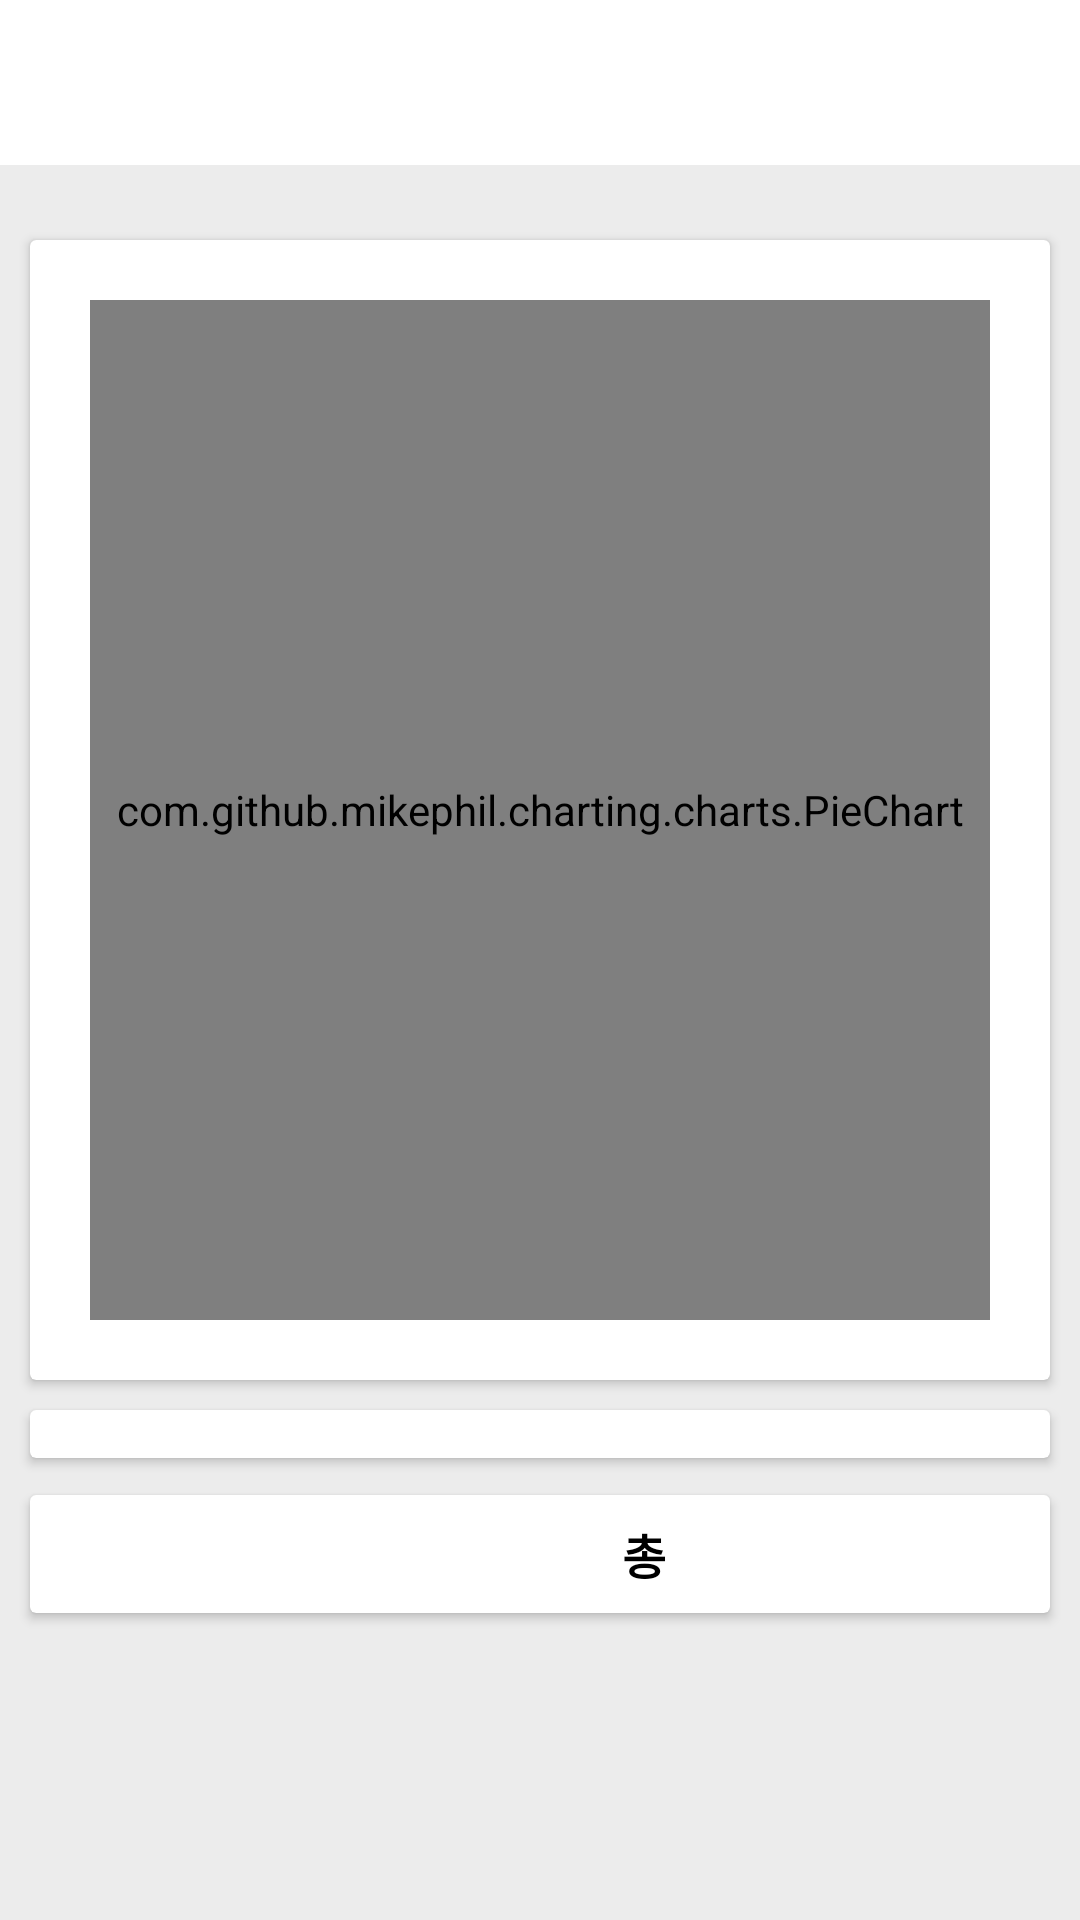

This screen was rendered from an Android layout file. Write that file and the resources it references.
<!-- AndroidManifest.xml: application theme Theme.FitNutriJournal -->
<!-- res/layout/fragment_report.xml -->
<?xml version="1.0" encoding="utf-8"?>
<layout xmlns:android="http://schemas.android.com/apk/res/android"
    xmlns:app="http://schemas.android.com/apk/res-auto"
    xmlns:tools="http://schemas.android.com/tools">

    <data>

        <variable
            name="viewModel"
            type="com.example.fitnutrijournal.viewmodel.ReportViewModel" />
        <variable
            name="homeViewModel"
            type="com.example.fitnutrijournal.viewmodel.HomeViewModel" />
    </data>


    <androidx.coordinatorlayout.widget.CoordinatorLayout
        android:layout_width="match_parent"
        android:layout_height="match_parent"
        android:background="@color/background">

        <com.google.android.material.appbar.AppBarLayout
            android:layout_width="match_parent"
            android:layout_height="56dp"
            android:background="@color/white"
            android:elevation="4dp"
            android:fitsSystemWindows="true"
            app:liftOnScroll="false">

            <androidx.constraintlayout.widget.ConstraintLayout
                android:layout_width="match_parent"
                android:layout_height="56dp">

                <androidx.constraintlayout.widget.ConstraintLayout
                    android:id="@+id/calendarLayout"
                    android:layout_width="wrap_content"
                    android:layout_height="0dp"
                    android:background="@android:color/transparent"
                    app:layout_constraintBottom_toTopOf="@+id/view9"
                    app:layout_constraintEnd_toEndOf="parent"
                    app:layout_constraintStart_toStartOf="parent"
                    app:layout_constraintTop_toTopOf="parent">

                    <ImageView
                        android:id="@+id/btnCalendar"
                        android:layout_width="30dp"
                        android:layout_height="30dp"
                        android:layout_marginEnd="10dp"
                        app:layout_constraintBottom_toBottomOf="parent"
                        app:layout_constraintEnd_toStartOf="@+id/textDate"
                        app:layout_constraintStart_toStartOf="parent"
                        app:layout_constraintTop_toTopOf="parent"
                        app:srcCompat="@drawable/ic_calendar" />

                    <TextView
                        android:id="@+id/textDate"
                        android:layout_width="wrap_content"
                        android:layout_height="wrap_content"
                        android:text="@{homeViewModel.currentDate}"
                        android:textColor="@color/text_black"
                        android:textSize="22sp"
                        android:textStyle="bold"
                        app:layout_constraintBottom_toBottomOf="parent"
                        app:layout_constraintEnd_toEndOf="parent"
                        app:layout_constraintStart_toEndOf="@+id/btnCalendar"
                        app:layout_constraintTop_toTopOf="parent" />
                </androidx.constraintlayout.widget.ConstraintLayout>

                <View
                    android:id="@+id/view9"
                    android:layout_width="match_parent"
                    android:layout_height="1dp"
                    android:background="@color/background"
                    app:layout_constraintBottom_toBottomOf="parent"
                    app:layout_constraintEnd_toEndOf="parent"
                    app:layout_constraintStart_toStartOf="parent" />

            </androidx.constraintlayout.widget.ConstraintLayout>
        </com.google.android.material.appbar.AppBarLayout>


        <androidx.core.widget.NestedScrollView
            android:id="@+id/nestedScrollView"
            android:layout_width="match_parent"
            android:layout_height="match_parent"
            android:fillViewport="true">


            <androidx.constraintlayout.widget.ConstraintLayout
                android:layout_width="match_parent"
                android:layout_height="match_parent"
                android:background="@color/background"
                tools:context=".ui.report.ReportFragment">

                <androidx.cardview.widget.CardView
                    android:id="@+id/chartCardView"
                    android:layout_width="0dp"
                    android:layout_height="380dp"
                    android:layout_marginStart="10dp"
                    android:layout_marginTop="80dp"
                    android:layout_marginEnd="10dp"
                    app:layout_constraintEnd_toEndOf="parent"
                    app:layout_constraintStart_toStartOf="parent"
                    app:layout_constraintTop_toTopOf="parent">

                    <androidx.constraintlayout.widget.ConstraintLayout
                        android:layout_width="match_parent"
                        android:layout_height="match_parent"
                        android:padding="20dp"
                        app:layout_constraintEnd_toEndOf="parent"
                        app:layout_constraintStart_toStartOf="parent"
                        app:layout_constraintTop_toTopOf="parent">

                        <com.github.mikephil.charting.charts.PieChart
                            android:id="@+id/pieChart"
                            android:layout_width="0dp"
                            android:layout_height="0dp"
                            app:layout_constraintBottom_toBottomOf="parent"
                            app:layout_constraintEnd_toEndOf="parent"
                            app:layout_constraintStart_toStartOf="parent"
                            app:layout_constraintTop_toTopOf="parent" />
                    </androidx.constraintlayout.widget.ConstraintLayout>

                </androidx.cardview.widget.CardView>


                <androidx.cardview.widget.CardView
                    android:id="@+id/listCardView"
                    android:layout_width="0dp"
                    android:layout_height="wrap_content"
                    android:layout_marginStart="10dp"
                    android:layout_marginTop="10dp"
                    android:layout_marginEnd="10dp"
                    app:layout_constraintEnd_toEndOf="parent"
                    app:layout_constraintStart_toStartOf="parent"
                    app:layout_constraintTop_toBottomOf="@+id/chartCardView">

                    <androidx.constraintlayout.widget.ConstraintLayout
                        android:layout_width="match_parent"
                        android:layout_height="wrap_content">

                        <androidx.recyclerview.widget.RecyclerView
                            android:id="@+id/foodListRecyclerView"
                            android:layout_width="match_parent"
                            android:layout_height="0dp"
                            android:layout_weight="1"
                            android:padding="8dp"
                            app:layout_constraintEnd_toEndOf="parent"
                            app:layout_constraintStart_toStartOf="parent"
                            app:layout_constraintTop_toTopOf="parent" />

                    </androidx.constraintlayout.widget.ConstraintLayout>
                </androidx.cardview.widget.CardView>


                <androidx.cardview.widget.CardView
                    android:id="@+id/totalCardView"
                    android:layout_width="0dp"
                    android:layout_height="wrap_content"
                    android:layout_marginStart="10dp"
                    android:layout_marginTop="10dp"
                    android:layout_marginEnd="10dp"
                    android:layout_marginBottom="100dp"
                    app:layout_constraintBottom_toBottomOf="parent"
                    app:layout_constraintEnd_toEndOf="parent"
                    app:layout_constraintStart_toStartOf="parent"
                    app:layout_constraintTop_toBottomOf="@+id/listCardView">

                    <androidx.constraintlayout.widget.ConstraintLayout
                        android:layout_width="match_parent"
                        android:layout_height="wrap_content"
                        android:orientation="vertical"
                        android:padding="8dp">

                        <TextView
                            android:layout_width="wrap_content"
                            android:layout_height="wrap_content"
                            android:layout_marginEnd="120dp"
                            android:text="총"
                            android:textColor="@color/text_black"
                            android:textSize="16sp"
                            android:textStyle="bold"
                            app:layout_constraintBottom_toBottomOf="parent"
                            app:layout_constraintEnd_toEndOf="parent"
                            app:layout_constraintTop_toTopOf="parent" />

                        <TextView
                            android:id="@+id/totalCalorie"
                            android:layout_width="wrap_content"
                            android:layout_height="wrap_content"
                            android:layout_marginEnd="20dp"
                            android:gravity="end"
                            android:textColor="@color/text_black"
                            android:textSize="14sp"
                            android:textStyle="bold"
                            app:layout_constraintBottom_toBottomOf="parent"
                            app:layout_constraintEnd_toEndOf="parent"
                            app:layout_constraintHorizontal_bias="1.0"
                            app:layout_constraintStart_toStartOf="parent"
                            app:layout_constraintTop_toTopOf="parent" />
                    </androidx.constraintlayout.widget.ConstraintLayout>

                </androidx.cardview.widget.CardView>


            </androidx.constraintlayout.widget.ConstraintLayout>
        </androidx.core.widget.NestedScrollView>
    </androidx.coordinatorlayout.widget.CoordinatorLayout>
</layout>
<!-- resources referenced by this layout -->
<resources>
  <color name="background">#ECECEC</color>
  <color name="text_black">#000000</color>
  <color name="white">#FFFFFFFF</color>
  <style name="Theme.FitNutriJournal" parent="Base.Theme.FitNutriJournal" />
  <style name="Base.Theme.FitNutriJournal" parent="Theme.Material3.DayNight.NoActionBar">
          
          
      </style>
</resources>
